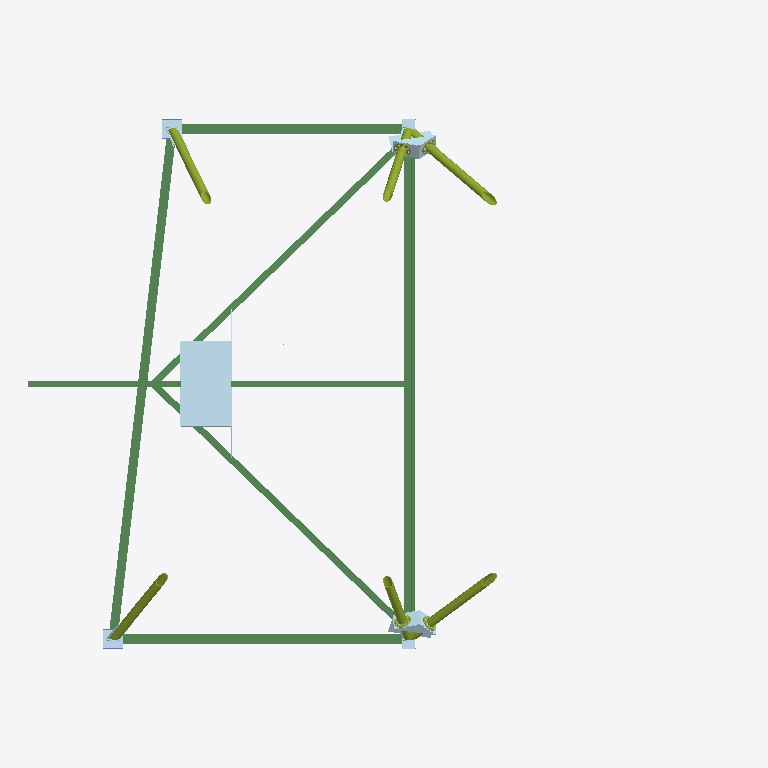
Plan cut of the same IFC building model at storey 'Undefined' (level 0.00 m, cut at 1.40 m), seen from above with north up, elements coloured by IFC class: 27 plates (pale blue), 14 members (olive), 9 beams (green), 1 column (violet). Cut surfaces are drawn darker.
Extent 12.8 m × 9.6 m × 9.0 m (x, y, z). Storeys (1): Undefined at 0.00 m. Elements (172): 76 IfcPlate, 41 IfcMechanicalFastener, 36 IfcMember, 15 IfcBeam, 4 IfcColumn.

HEADER;
FILE_DESCRIPTION(('ViewDefinition[CoordinationView_V2.0, QuantityTakeOffAddOnView]','ExchangeRequirement[Structural, SurfaceGeometry]','Option [BaseQuantities:On]','Option [GridExport:On]','Option [Assemblies:Off]','Option [Bolts:On]','Option [Rebars:On]','Option [PourObjects:Off]','Option [Welds:Off]','Option [SurfaceTreatments:On]','Option [LocationBy:0]','Option [ViewColors:Off]','[3 more]'),'2;1');
FILE_NAME('KM T4 Chute Cleanout Backstay.ifc','2022-02-01T08:43:16',(''),(''),'IFC Database Version: Work','Tekla Structures 2019i Service Pack 11, IFC Export Version: 4.0.0.0 Aug 23 2021','');
FILE_SCHEMA(('IFC2X3'));
ENDSEC;
DATA;
#37=IFCPROJECT('2rZ9P7FT1FhuiRKGhT7C_l',#5,'Project',$,$,$,$,(#11),#36);
#39=IFCSITE('0b6m9RhrP9kwc0cYcbFITM',#5,'Site',$,$,#38,$,$,.ELEMENT.,$,$,$,$,$);
#41=IFCBUILDING('1BNiFVjkjDpP6NyzTJzNvN',#5,'Undefined',$,$,#40,$,$,.ELEMENT.,$,$,$);
#43=IFCBUILDINGSTOREY('0EJhVufUrC9Afh8P950S4r',#5,'Undefined',$,$,#42,$,$,.ELEMENT.,0.0);
#15712=IFCBEAM('0vQOMB8I9D_8YHG$WBrmhv',#2312,'BEAM','W21X44','W21X44',#15640,#15711,'ID3969858b-2122-4df8-8891-43f80bd70af9');
#2688=IFCPLATE('2xwqzQTlb4rO_4lsoUhrhC',#2396,'PLATE','PL3/4"X36"','PL3/4"X36"',#2656,#2687,'IDbbeb4f5a-76f9-44d5-8f84-bf6c9eaf5acc');
#15625=IFCBEAM('2$teSuXs96196ydEeLBvjz',#2312,'BEAM','W21X44','W21X44',#15568,#15624,'IDbfde8738-[number]-91bc-9cea152f9b7d');
#15849=IFCBEAM('1Ss2X7wADDhfoRLKZRlb5X',#2312,'BEAM','W21X44','W21X44',#15792,#15848,'ID5cd82847-e8a3-4dae-9c9b-5548dbbe5161');
#15781=IFCBEAM('39zzg$TGfCSgAyTswlQs4h',#2312,'BEAM','W21X44','W21X44',#15724,#15780,'IDc9f7dabf-750a-4c72-a2bc-776eaf6b612b');
#2390=IFCBEAM('2OeVp98d9BchrbYp7vVNh1',#2312,'ANGLE','L5X5X5/16','L5X5X5/16',#2387,#2389,'ID98a1fcc9-2272-4b9a-bd65-8b31f97d7ac1');
#2363=IFCBEAM('0waB965Qv9uPBx0qFGqgGB',#2312,'ANGLE','L5X5X5/16','L5X5X5/16',#2317,#2362,'ID3a90b246-15ae-49e1-92fb-0343d0d2a40b');
#13875=IFCBEAM('0_oWtF9zP0aQ4qZ8fO0i9z',#2312,'BEAM','W10X12','W10X12',#13799,#13874,'ID3eca0dcf-27d6-4091-a134-8c8a5802c27d');
#2293=IFCBEAM('26GIFtUWH0qPlYrz5NdfMB',#2002,'HEEL ASSEMBLY','PIPE2-1/2SCH80','PIPE2-1/2SCH80',#2117,#2292,'ID864123f7-7a04-40d1-9be2-d7d1579e958b');
#5661=IFCBEAM('3ucq7MLgD6BBU$R54D$wR4',#2002,'HEEL ASSEMBLY','PIPE2-1/2SCH80','PIPE2-1/2SCH80',#5485,#5660,'IDf89b41d6-56a3-462c-b7bf-6c510dffa6c4');
#5932=IFCMEMBER('1z9eDs0qT1gA2Ok8geO_Wr',#44,'LH BOOM STRUT','PIPE6SCH80','PIPE6SCH80',#5676,#5931,'ID7d268376-0347-41a8-a098-b88aa863e835');
#6213=IFCMEMBER('3CpboccYf7$9hQa5KcQGo0',#44,'RH BOOM STRUT','PIPE6SCH80','PIPE6SCH80',#5957,#6212,'IDccce5ca6-9a2a-47fc-9ada-905526690c80');
#11883=IFCMEMBER('1QgafA1kn2Oxr7T_qdLZ8b',#44,'LH BACKSTAY STRUT','PIPE6SCH80','PIPE6SCH80',#11482,#11882,'ID5aaa4a4a-06ec-4263-bd47-77ed27563225');
#12303=IFCMEMBER('1IF6_BEaP1JgzqP7Fzg9qj',#44,'RH BACKSTAY STRUT','PIPE6SCH80','PIPE6SCH80',#11903,#12302,'ID523c6f8b-3a46-414e-af74-6473fda89d2d');
#7573=IFCMEMBER('2qmBdHx0z7QRnRzZV$lQf3',#44,'LH GANTRY STRUT','PIPE6SCH80','PIPE6SCH80',#7317,#7572,'IDb4c0b9d1-ec0f-4769-bc5b-f637ffbdaa43');
#8757=IFCMEMBER('2FfFbAhDD8BO8NVooyJE4_',#44,'RH GANTRY STRUT','PIPE6SCH80','PIPE6SCH80',#8501,#8756,'ID8fa4f94a-acd3-482d-8217-7f2cbc4ce13e');
#3371=IFCPLATE('0rSuL0LlDA5Ow8FPMfVJWS',#44,'PLATE RHF-4','PL1/4"X13 3/4"','PL1/4"X13 3/4"',#3341,#3370,'ID35738540-56f3-4a15-8e88-3d95a97d381c');
#3466=IFCPLATE('0of8UpHAjFsxfqzTQAz2LQ',#2582,'PLATE LHF-2','PL1/4"X7 13/16"','PL1/4"X7 13/16"',#3441,#3465,'ID32a487b3-44ab-4fdb-ba74-f5d68af4255a');
#3320=IFCPLATE('1aBu2Azh19eOD5MX1Pat71',#3290,'PLATE RHF-2','PL1/4"X8 3/8"','PL1/4"X8 3/8"',#3295,#3319,'ID642f808a-f6b0-49a1-8345-5a10599371c1');
#13784=IFCPLATE('0BgXJ5kFX0T8es5NPsxoli',#2312,'BACKSTAY BASE','PL3/4"X11 9/16"','PL3/4"X11 9/16"',#13781,#13783,'ID0baa14c5-b8f8-4074-8a36-157676ef2bec');
#3562=IFCPLATE('3CXpLOtmjAXuPIUnZY72v0',#44,'PLATE RHF-4','PL1/4"X13 3/4"','PL1/4"X13 3/4"',#3537,#3561,'IDcc873558-df0b-4a87-8652-7b18e21c2e40');
#13679=IFCPLATE('2RSYnObsL8dfOT41yqzUcl',#2312,'BACKSTAY BASE','PL3/4"X11 9/16"','PL3/4"X11 9/16"',#13649,#13678,'ID9b722c58-9765-489e-961d-101f34f5e9af');
#3215=IFCPLATE('0DeUcAPevBEBu93LyzdvBc',#44,'PLATE LHF-1','PL1/4"X25 1/8"','PL1/4"X25 1/8"',#3180,#3214,'ID0da1e98a-668e-4b38-be09-0d5f3d9f92e6');
#3272=IFCPLATE('3WwbkWhbP3rhAtXrRLhofz',#44,'PLATE RHF-1','PL1/4"X26"','PL1/4"X26"',#3237,#3271,'IDe0ea5ba0-ae56-43d6-b2b7-8756d5af2a7d');
#3518=IFCPLATE('2eTsyi0Qz7Yv7Dz1PdIe6w',#44,'PLATE RHF-4','PL1/4"X13 3/4"','PL1/4"X13 3/4"',#3488,#3517,'IDa8776f2c-01af-478b-91cd-f416674a81ba');
#11463=IFCMEMBER('0SAow4XMr6UPpB3qw6ns7f',#44,'PIPE LF-4','PIPE6SCH80','PIPE6SCH80',#11035,#11462,'ID1c2b2e84-856d-4679-9ccb-0f4e86c761e9');
#3421=IFCPLATE('0CTUMnhXr3aA_T3XfmNQlr',#44,'PLATE RHF-3','PL1/4"X13 3/4"','PL1/4"X13 3/4"',#3391,#3420,'ID0c75e5b1-ae1d-4390-af9d-0e1a705dabf5');
#13489=IFCPLATE('2ZertY$Bz8rPvrwq3fBUVg',#2312,'HEEL HINGE BASE','PL3/4"X8"','PL3/4"X8"',#13459,#13488,'IDa3a35de2-fcbf-48d5-9e75-eb40e92de7ea');
#13596=IFCPLATE('0R81N5D8P2ix1PlbpTln6q',#2312,'HEEL HINGE BASE','PL3/4"X8"','PL3/4"X8"',#13593,#13595,'ID1b2015c5-3486-42b3-b059-be5cddbf11b4');
#8021=IFCMEMBER('32I85c30j1$QvNqfSbfLn0',#44,'PIPE LF-3','PIPE6SCH80','PIPE6SCH80',#7595,#8020,'IDc2488166-0c0b-41fd-ae57-d29725a55c40');
#5039=IFCMEMBER('2Hz$hZbQ5DhwbFciIxA8u$',#44,'SPLICE PLATE','PD12"X3 1/8"','PD12"X3 1/8"',#5031,#5038,'ID91f7fae3-95a1-4daf-a94f-9ac4bb288e3f');
#7059=IFCMEMBER('2xORvS9Pv5LxzhH$fzAnAx',#44,'PIPE RF-4','PIPE6SCH80','PIPE6SCH80',#6681,#7058,'IDbb61be5c-259e-4557-bf6b-47fa7d2b12bb');
#5470=IFCMEMBER('11$wM5fmn5k9XiYvGJ9zEJ',#44,'SPLICE PLATE','PD12"X3 1/8"','PD12"X3 1/8"',#5462,#5469,'ID41ffa585-a70c-45b8-986c-8b941327d393');
#6662=IFCMEMBER('005dXOpyH7tBxcAsoZhMpt',#44,'PIPE RF-3','PIPE6SCH80','PIPE6SCH80',#6233,#6661,'ID00167858-cfc4-47dc-bee6-2b6ca3ad6cf7');
#5104=IFCMEMBER('38zYOPoML4SffJAGC6239D',#44,'SPLICE PLATE','PD12"X3 1/8"','PD12"X3 1/8"',#5096,#5103,'IDc8f62619-c965-4472-9a53-29030608324d');
#5340=IFCMEMBER('3rfy3FaljDTuDSPJf0pTaI',#44,'SPLICE PLATE','PD12"X3 1/8"','PD12"X3 1/8"',#5332,#5339,'IDf5a7c0cf-92fb-4d77-835c-653a40cdd912');
#2432=IFCPLATE('20onFIcHrBMvwRQu_jvVmn',#2396,'PLATE','PL1/2"X7 3/8"','PL1/2"X7 3/8"',#2400,#2431,'ID80cb13d2-991d-4b5b-9e9b-6b8fade5fc31');
#2716=IFCPLATE('1mt4h4vx14AevzjuhEIA8N',#2396,'PLATE','PL1/2"X7 3/8"','PL1/2"X7 3/8"',#2713,#2715,'ID70dc4ac4-e7b0-442a-8e7d-b78ace48a217');
#10090=IFCPLATE('1zr7dl9j91VRTaE9QYZs9P',#44,'PLATE LBS-2','PL1"X8 1/4"','PL1"X8 1/4"',#10058,#10089,'ID7dd479ef-26d2-417d-b764-3896a28f6259');
#13726=IFCPLATE('1bT61Kavr0Tv8fLePcri7o',#2312,'COLUMN CAP','PL3/4"X12 9/16"','PL3/4"X12 9/16"',#13696,#13725,'ID65746054-939d-[number]-568666d6c1f2');
#13790=IFCPLATE('1Py4e18T17HhkRGA8CVKK_',#2312,'COLUMN CAP','PL3/4"X12 9/16"','PL3/4"X12 9/16"',#13787,#13789,'ID59f04a01-21d0-4746-bb9b-40a20c7d453e');
#2565=IFCPLATE('30Nfku6nb738fiUm2BzsQQ',#2454,'PLATE','PL1/2"X14 5/8"','PL1/2"X14 5/8"',#2510,#2564,'IDc05e9bb8-1b19-470c-8a6c-7b008bf7669a');
#2636=IFCPLATE('0hiKSA$mv9wvo65oVr0dbw',#2582,'PLATE','PL1/2"X4 5/16"','PL1/2"X4 5/16"',#2586,#2635,'ID2bb1470a-ff0e-49eb-9c86-1727f502797a');
#2742=IFCPLATE('2nxh_LX2DCKwwv1Y8o7hSD',#2454,'PLATE','PL1/2"X14 5/8"','PL1/2"X14 5/8"',#2739,#2741,'IDb1eebf95-8423-4c53-aeb9-0622321eb70d');
#2754=IFCPLATE('2S4dOFIjX5_RMX7E8Sm1L_',#2582,'PLATE','PL1/2"X4 5/16"','PL1/2"X4 5/16"',#2751,#2753,'ID9c12760f-4ad8-45f9-b5a1-1ce21cc0157e');
#2730=IFCPLATE('3MLj8Fv0D2nP8bpDiQLmsy',#2454,'PLATE','PL1/2"X14 15/16"','PL1/2"X14 15/16"',#2727,#2729,'IDd656d20f-e403-42c5-9225-ccdb1a570dbc');
#2489=IFCPLATE('3Th71uYHT2r9etZm0TuVaF',#2454,'PLATE','PL1/2"X14 15/16"','PL1/2"X14 15/16"',#2459,#2488,'IDddac7078-8917-42d4-9a37-8f001de1f90f');
#11016=IFCPLATE('3wsJZ0nHn4a8U0uPbBFxvh',#44,'PLATE RBS-2','PL1"X7 9/16"','PL1"X7 9/16"',#10986,#11015,'IDfad938c0-c51c-[number]-e1994b3fbe6b');
#13537=IFCPLATE('2mnsXlcFn3aPswzMhPmFkt',#2312,'COLUMN CAP','PL3/4"X9"','PL3/4"X9"',#13507,#13536,'IDb0c7686f-98fc-4391-9dba-f56ad9c0fbb7');
#13602=IFCPLATE('0AFwFMFQv3WwN5GMTnpx_J',#2312,'COLUMN CAP','PL3/4"X9"','PL3/4"X9"',#13599,#13601,'ID0a3fa3d6-3dae-4383-a5c5-416771cfbf93');
#15936=IFCCOLUMN('00PfFZ4ILBXhz0JdZ9Rowe',#2312,'COLUMN','W14X90','W14X90',#15860,#15935,'ID006693e3-1125-4b86-bf40-4e78c96f2ea8');
ENDSEC;